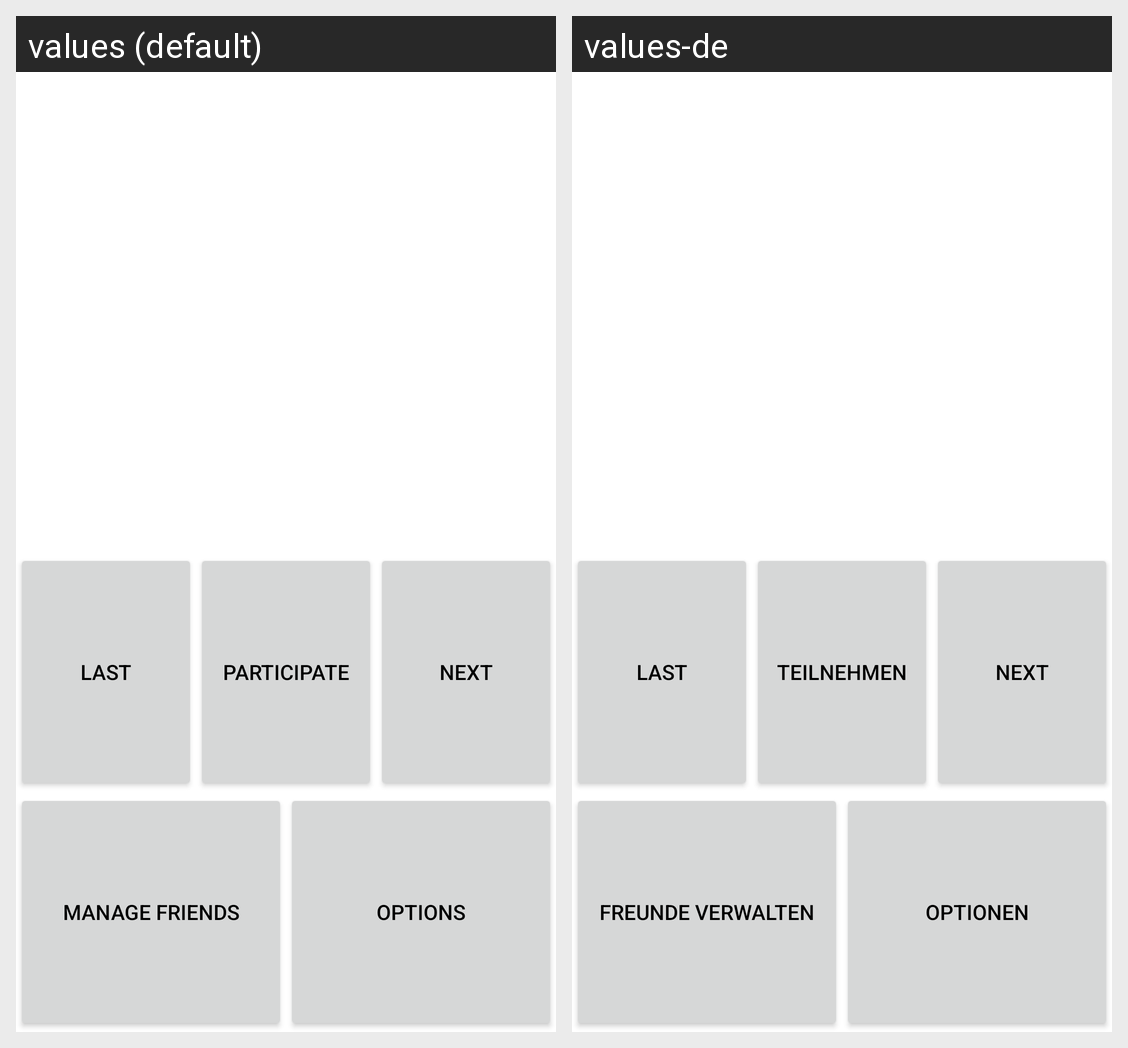

Translations of the strings shown on this Android screen, per locale in the grid:
Android screen res/layout/activity_selection_new.xml rendered under 2 locales, left to right: values (default), values-de. Device: Nexus 5 (rendered at 1080×1920; each locale shown at half size, 540×960, under a caption strip naming it); theme BnaTheme.
Strings drawn on this screen, with the default value and each locale's value (text and hints the layout hard-codes, and strings that could not be matched under every locale, appear in the picture but are not listed):

button_action
  values: Participate
  values-de: Teilnehmen

button_social
  values: Manage Friends
  values-de: Freunde verwalten

button_options
  values: Options
  values-de: Optionen
